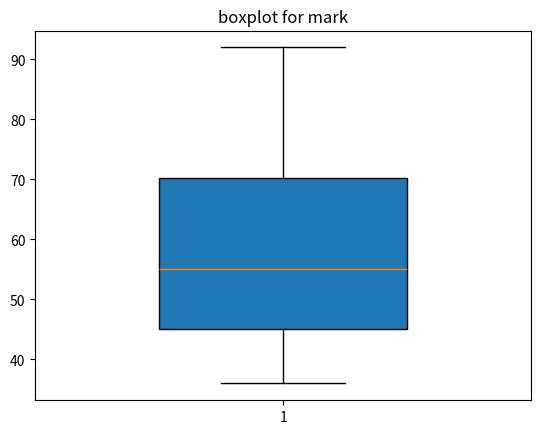

The script that saved this image:
M = [45,36,86,57,53,92,65,45]#create a list
M = sorted(M)#sort the list
print(M)
SUM = 0
for I in range(0,len(M)):#set a loop to get the sum
    SUM+= M[I]

print("average =",SUM/8)#get the average
if SUM/8 > 60:
    print("his mark is higher than 60")
else :
    print("his mark is not higher than 60")


# show the boxplot
import matplotlib.pyplot as plt
plt.title('boxplot for mark')
plt.boxplot(M,showfliers=True,whis=1,widths=0.5,patch_artist=True)
plt.show()
